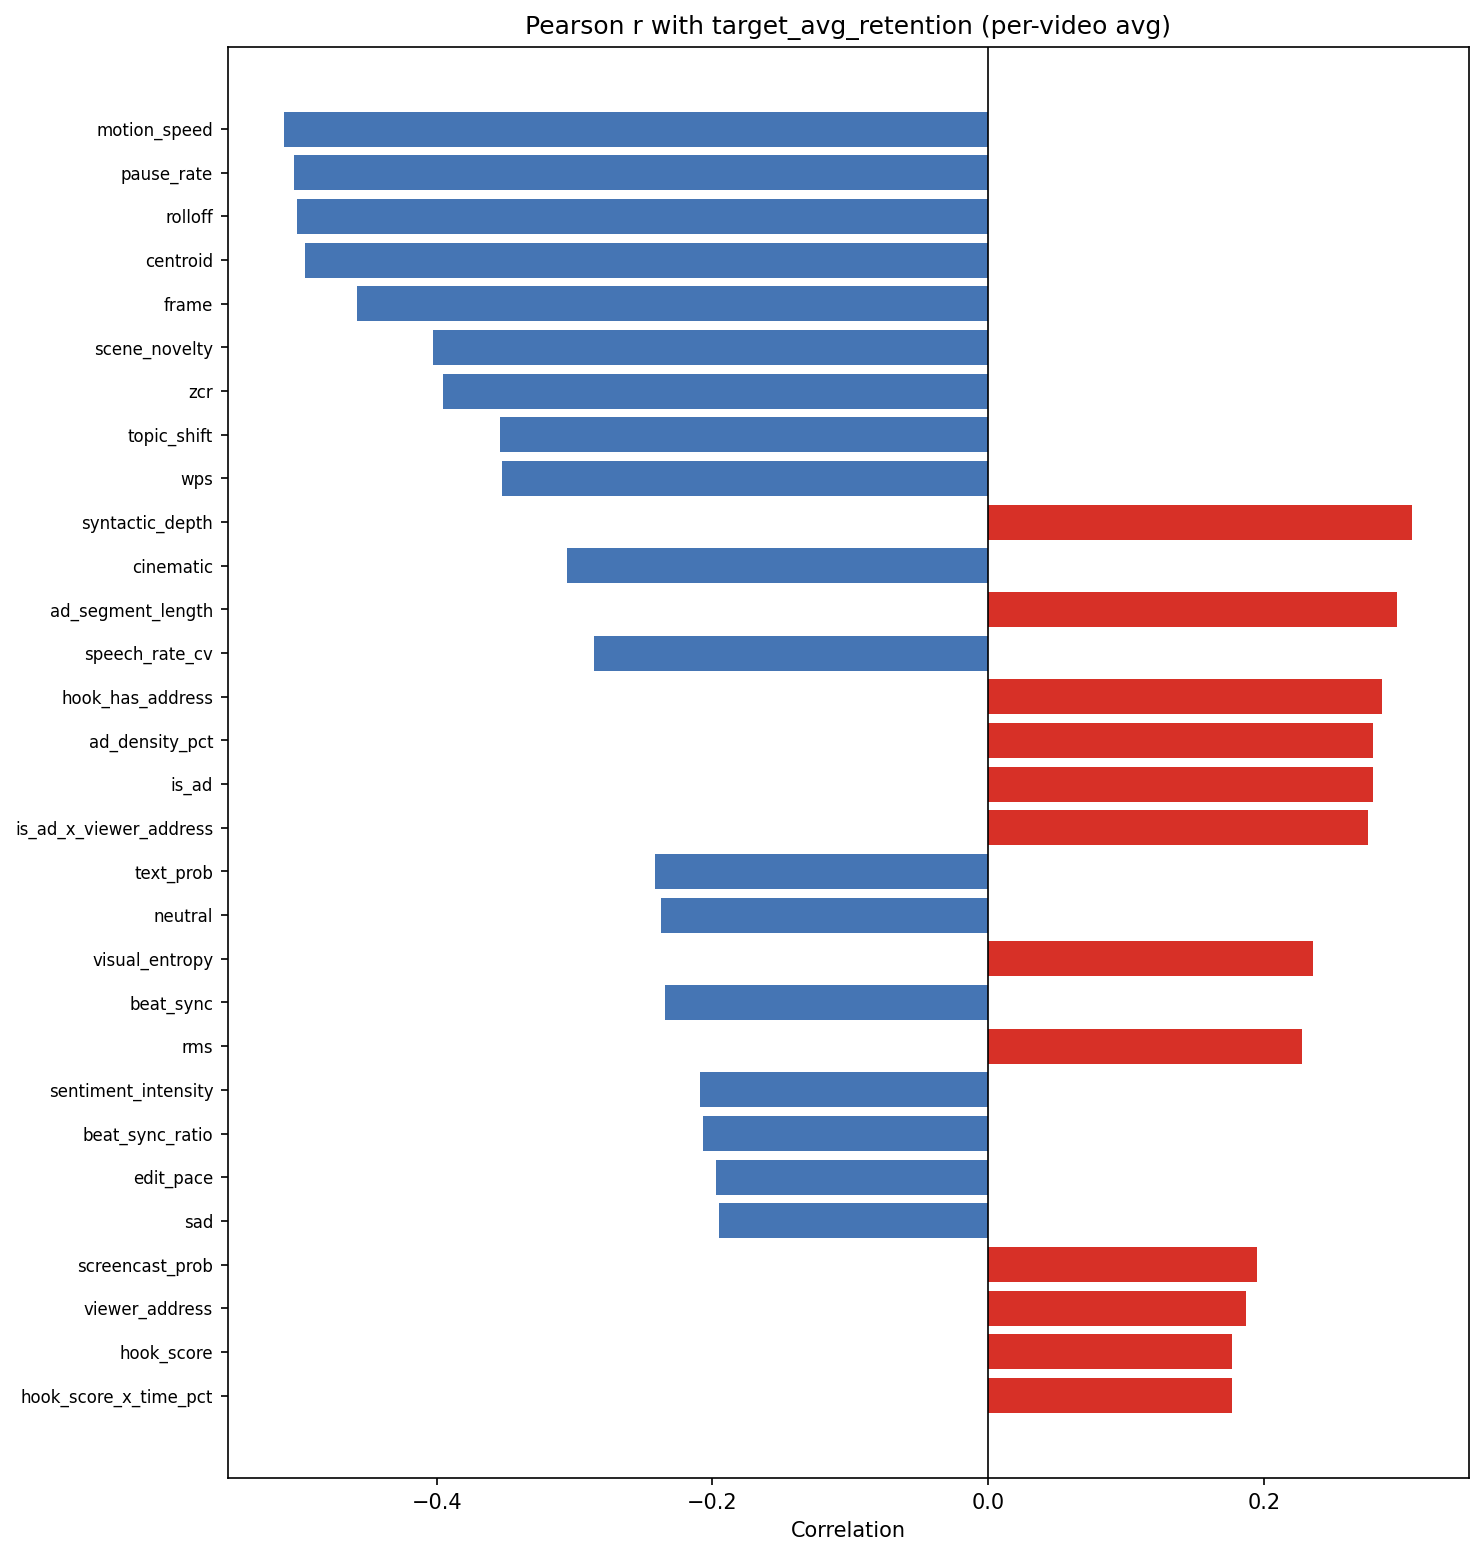

Values plotted in this chart, from the file beside it:
, feature, correlation, abs_correlation, p_value, significant, group, method
0, motion_speed, -0.5107, 0.5107, 0.02547, True, visual_motion, pearson
1, pause_rate, -0.5032, 0.5032, 0.02807, True, audio_speech, pearson
2, rolloff, -0.5011, 0.5011, 0.02886, True, audio_basic, pearson
3, centroid, -0.4954, 0.4954, 0.03101, True, audio_basic, pearson
4, frame, -0.4575, 0.4575, 0.04888, True, visual_motion, pearson
5, scene_novelty, -0.4027, 0.4027, 0.08739, False, visual_motion, pearson
6, zcr, -0.3952, 0.3952, 0.09396, False, audio_basic, pearson
7, topic_shift, -0.354, 0.354, 0.137, False, unknown, pearson
8, wps, -0.3526, 0.3526, 0.1387, False, audio_speech, pearson
9, syntactic_depth, 0.3075, 0.3075, 0.2002, False, text_complexity, pearson
10, cinematic, -0.3055, 0.3055, 0.2034, False, visual_quality, pearson
11, ad_segment_length, 0.2967, 0.2967, 0.2175, False, ad, pearson
12, speech_rate_cv, -0.286, 0.286, 0.2352, False, audio_speech, pearson
13, hook_has_address, 0.286, 0.286, 0.2353, False, hook, pearson
14, ad_density_pct, 0.2789, 0.2789, 0.2476, False, ad, pearson
15, is_ad, 0.2789, 0.2789, 0.2476, False, ad, pearson
16, is_ad_x_viewer_address, 0.2758, 0.2758, 0.2531, False, interaction, pearson
17, text_prob, -0.2419, 0.2419, 0.3184, False, visual_content, pearson
18, neutral, -0.2377, 0.2377, 0.3271, False, emotion, pearson
19, visual_entropy, 0.2354, 0.2354, 0.332, False, visual_quality, pearson
20, beat_sync, -0.2347, 0.2347, 0.3335, False, audio_music, pearson
21, rms, 0.2275, 0.2275, 0.349, False, audio_basic, pearson
22, sentiment_intensity, -0.2093, 0.2093, 0.3897, False, unknown, pearson
23, beat_sync_ratio, -0.2067, 0.2067, 0.3959, False, audio_music, pearson
24, edit_pace, -0.1973, 0.1973, 0.4182, False, visual_motion, pearson
25, sad, -0.1952, 0.1952, 0.4232, False, emotion, pearson
26, screencast_prob, 0.1948, 0.1948, 0.4241, False, visual_content, pearson
27, viewer_address, 0.1869, 0.1869, 0.4435, False, text_content, pearson
28, hook_score, 0.1765, 0.1765, 0.4698, False, hook, pearson
29, hook_score_x_time_pct, 0.1765, 0.1765, 0.4698, False, interaction, pearson
30, n_ad_segments, 0.169, 0.169, 0.4892, False, ad, pearson
31, sharpness, 0.1663, 0.1663, 0.4963, False, visual_quality, pearson
32, vocal_rolloff, -0.159, 0.159, 0.5156, False, audio_vocal, pearson
33, vocal_centroid, -0.1571, 0.1571, 0.5206, False, audio_vocal, pearson
34, vocal_zcr, -0.1569, 0.1569, 0.5212, False, audio_vocal, pearson
35, music_centroid, -0.1551, 0.1551, 0.5262, False, audio_music, pearson
36, music_rolloff, -0.1542, 0.1542, 0.5286, False, audio_music, pearson
37, music_zcr, -0.1536, 0.1536, 0.5301, False, audio_music, pearson
38, speech_ratio, -0.1433, 0.1433, 0.5583, False, audio_speech, pearson
39, cultural_ref_density, 0.1392, 0.1392, 0.5698, False, unknown, pearson
40, vocal_rms, -0.1329, 0.1329, 0.5875, False, audio_vocal, pearson
41, sentiment_polarity, -0.1328, 0.1328, 0.5879, False, unknown, pearson
42, face_screen_ratio, -0.132, 0.132, 0.59, False, visual_content, pearson
43, speaker_prob, -0.1152, 0.1152, 0.6386, False, visual_content, pearson
44, music_rms, -0.1139, 0.1139, 0.6426, False, audio_music, pearson
45, music_only, -0.1088, 0.1088, 0.6574, False, audio_music, pearson
46, silence_stretch, -0.1073, 0.1073, 0.6618, False, audio_speech, pearson
47, flow_mag_med, 0.09485, 0.09485, 0.6993, False, visual_motion, pearson
48, filler_density, -0.08433, 0.08433, 0.7314, False, unknown, pearson
49, fear, -0.0836, 0.0836, 0.7337, False, emotion, pearson
50, radial_ratio, -0.0834, 0.0834, 0.7343, False, visual_motion, pearson
51, happy, -0.07144, 0.07144, 0.7713, False, emotion, pearson
52, loudness_variance, 0.06147, 0.06147, 0.8026, False, audio_loudness, pearson
53, angry, -0.05884, 0.05884, 0.8109, False, emotion, pearson
54, speech_complexity, 0.05254, 0.05254, 0.8309, False, text_complexity, pearson
55, radial_med, -0.04352, 0.04352, 0.8596, False, visual_motion, pearson
56, edit_pace_x_screencast, -0.0428, 0.0428, 0.8619, False, interaction, pearson
57, hook_has_question, 0.04195, 0.04195, 0.8646, False, hook, pearson
58, surprise, -0.04059, 0.04059, 0.869, False, emotion, pearson
59, loudness_change, 0.03944, 0.03944, 0.8726, False, audio_loudness, pearson
... 10 more rows
